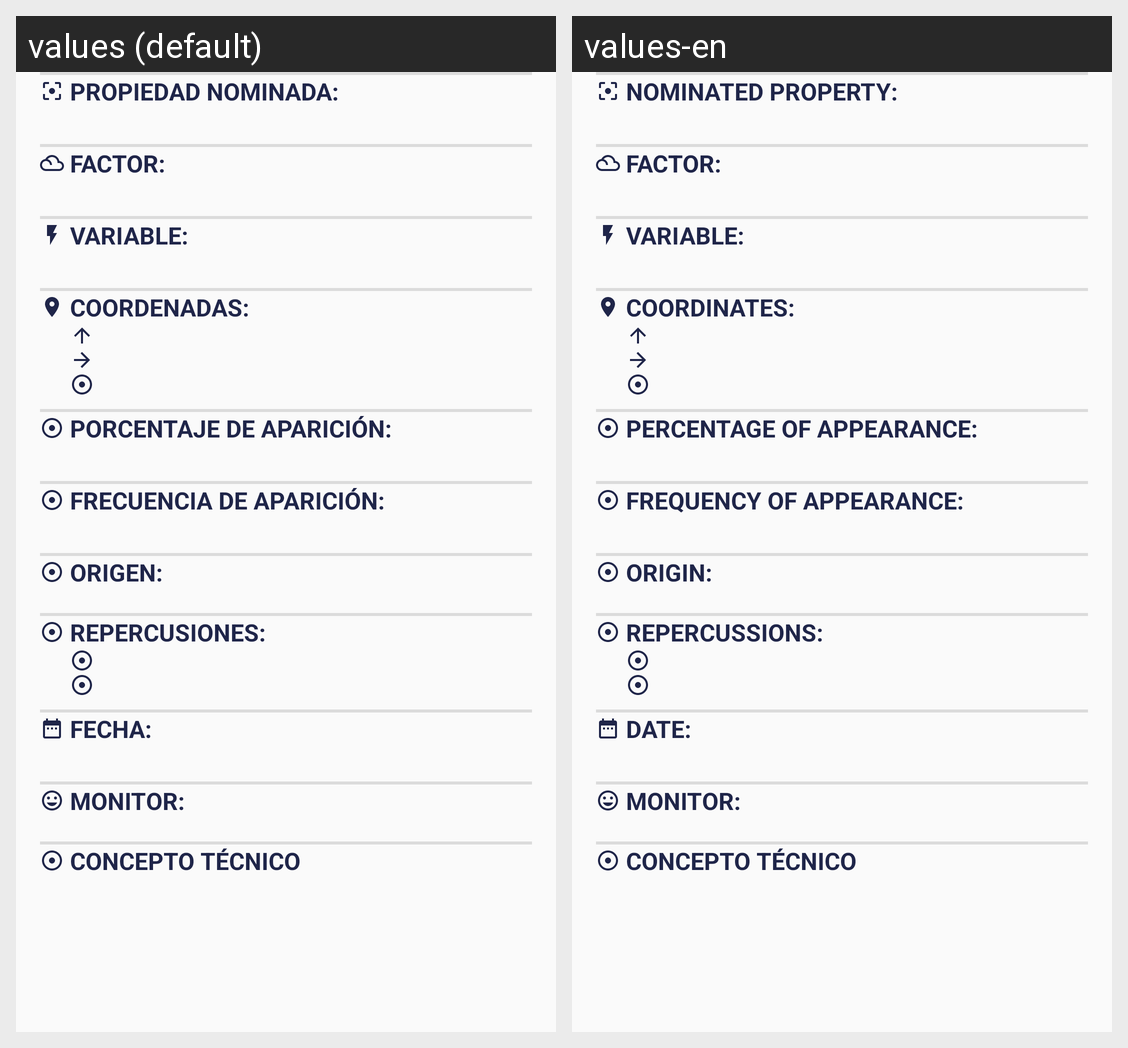

The Android screen above is rendered under two locales of the same app. Produce the string resources it draws, with the default and per-locale values.
Android screen res/layout/content_monitoring_detail.xml rendered under 2 locales, left to right: values (default), values-en. Device: Nexus 5 (rendered at 1080×1920; each locale shown at half size, 540×960, under a caption strip naming it); theme AppTheme.
Strings drawn on this screen, with the default value and each locale's value (text and hints the layout hard-codes, and strings that could not be matched under every locale, appear in the picture but are not listed):

itemCardViewPropiedad
  values: PROPIEDAD NOMINADA:
  values-en: NOMINATED PROPERTY:

summary_item_title_factor
  values: FACTOR:
  values-en: FACTOR:

summary_item_title_variable
  values: VARIABLE:
  values-en: VARIABLE:

summary_item_title_coodinates
  values: COORDENADAS:
  values-en: COORDINATES:

summary_item_title_percentage
  values: PORCENTAJE DE APARICIÓN:
  values-en: PERCENTAGE OF APPEARANCE:

summary_item_title_frequency
  values: FRECUENCIA DE APARICIÓN:
  values-en: FREQUENCY OF APPEARANCE:

summary_item_title_origin
  values: ORIGEN:
  values-en: ORIGIN:

summary_item_title_repercussions
  values: REPERCUSIONES:
  values-en: REPERCUSSIONS:

itemCardViewFecha
  values: FECHA:
  values-en: DATE:

itemCardViewMonitor
  values: MONITOR:
  values-en: MONITOR:

technical_concept_hint
  values: Concepto técnico
  values-en: Concepto técnico
